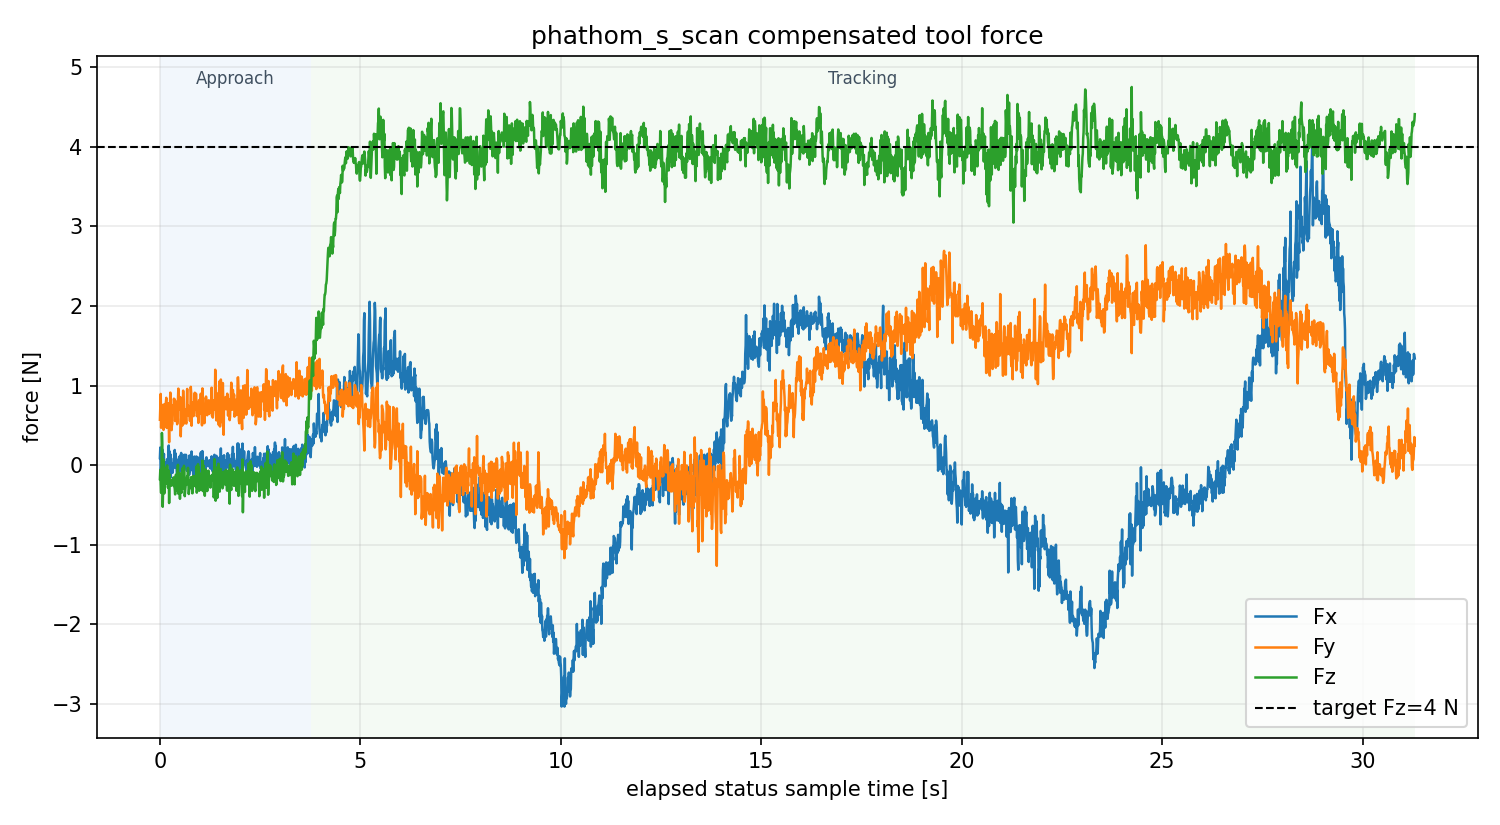

The table this chart was drawn from, first rows:
sample_t_mono_s, status_t_mono_s, force_seq, force_t_s, fx_n, fy_n, fz_n, mx_nm, my_nm, mz_nm, desired_fz_n, stage, contact, vz_cmd_mm_s, valid, stale, wrench_complete, force_source, mode, status_msg
916413, 916413, 37775, 1788822079, 0.08897, 0.5698, -0.1749, 0.07161, 0.01187, 0.03912, 4.0, approach, 0, 0.0, 1, 0, 1, force_bus_tool_compensated, 4, phathom_s_scan:approach t=0.00 contact=0…
916413, 916413, 37777, 1788822079, 0.2216, 0.7386, -0.05994, 0.08742, -0.00134, 0.03372, 4.0, approach, 0, 12.0, 1, 0, 1, force_bus_tool_compensated, 4, phathom_s_scan:approach t=0.00 contact=0…
916413, 916413, 37779, 1788822079, -0.1105, 0.8944, -0.2448, 0.09536, 0.01804, 0.06804, 4.0, approach, 0, 12.0, 1, 0, 1, force_bus_tool_compensated, 4, phathom_s_scan:approach t=0.00 contact=0…
916413, 916413, 37781, 1788822079, -0.03893, 0.4691, -0.3484, 0.06513, 0.01854, 0.04796, 4.0, approach, 0, 12.0, 1, 0, 1, force_bus_tool_compensated, 4, phathom_s_scan:approach t=0.00 contact=0…
916413, 916413, 37783, 1788822079, 0.03419, 0.66, -0.08264, 0.07758, 0.003509, 0.05735, 4.0, approach, 0, 12.0, 1, 0, 1, force_bus_tool_compensated, 4, phathom_s_scan:approach t=0.00 contact=0…
916413, 916413, 37785, 1788822079, 0.07458, 0.5501, 0.404, 0.07406, -0.009746, 0.0585, 4.0, approach, 0, 12.0, 1, 0, 1, force_bus_tool_compensated, 4, phathom_s_scan:approach t=0.00 contact=0…
916413, 916413, 37787, 1788822079, 0.1974, 0.6225, 0.2543, 0.07757, -0.008594, 0.05435, 4.0, approach, 0, 12.0, 1, 0, 1, force_bus_tool_compensated, 4, phathom_s_scan:approach t=0.00 contact=0…
916413, 916413, 37789, 1788822079, -0.07481, 0.7082, -0.5227, 0.08181, 0.01951, 0.0535, 4.0, approach, 0, 12.0, 1, 0, 1, force_bus_tool_compensated, 4, phathom_s_scan:approach t=0.00 contact=0…
916413, 916413, 37791, 1788822079, 0.145, 0.758, -0.2966, 0.07965, -0.003317, 0.052, 4.0, approach, 0, 12.0, 1, 0, 1, force_bus_tool_compensated, 4, phathom_s_scan:approach t=0.00 contact=0…
916413, 916413, 37793, 1788822079, 0.07041, 0.4426, 0.07111, 0.06688, -0.0002444, 0.04411, 4.0, approach, 0, 12.0, 1, 0, 1, force_bus_tool_compensated, 4, phathom_s_scan:approach t=0.00 contact=0…
916413, 916413, 37795, 1788822079, 0.141, 0.7204, -0.1701, 0.08123, -0.0008787, 0.05527, 4.0, approach, 0, 12.0, 1, 0, 1, force_bus_tool_compensated, 4, phathom_s_scan:approach t=0.00 contact=0…
916413, 916413, 37797, 1788822079, -0.06261, 0.5738, -0.3546, 0.07065, 0.02039, 0.04338, 4.0, approach, 0, 12.0, 1, 0, 1, force_bus_tool_compensated, 4, phathom_s_scan:approach t=0.00 contact=0…
916413, 916413, 37799, 1788822079, 0.03885, 0.7664, -0.02996, 0.0874, 0.005064, 0.0565, 4.0, approach, 0, 12.0, 1, 0, 1, force_bus_tool_compensated, 4, phathom_s_scan:approach t=0.00 contact=0…
916413, 916413, 37801, 1788822079, -0.2083, 0.6302, -0.1903, 0.07751, 0.02707, 0.04988, 4.0, approach, 0, 12.0, 1, 0, 1, force_bus_tool_compensated, 4, phathom_s_scan:approach t=0.00 contact=0…
916413, 916413, 37803, 1788822079, -0.07829, 0.6738, -0.1512, 0.07802, 0.01398, 0.0493, 4.0, approach, 0, 12.0, 1, 0, 1, force_bus_tool_compensated, 4, phathom_s_scan:approach t=0.00 contact=0…
916413, 916413, 37805, 1788822079, -0.147, 0.7923, -0.09837, 0.0907, 0.02002, 0.05154, 4.0, approach, 0, 12.0, 1, 0, 1, force_bus_tool_compensated, 4, phathom_s_scan:approach t=0.00 contact=0…
916413, 916413, 37807, 1788822079, -0.127, 0.8455, -0.2304, 0.0879, 0.02197, 0.05822, 4.0, approach, 0, 12.0, 1, 0, 1, force_bus_tool_compensated, 4, phathom_s_scan:approach t=0.00 contact=0…
916413, 916413, 37809, 1788822079, -0.02439, 0.4669, -0.1734, 0.06131, 0.009205, 0.04037, 4.0, approach, 0, 12.0, 1, 0, 1, force_bus_tool_compensated, 4, phathom_s_scan:approach t=0.00 contact=0…
916413, 916413, 37811, 1788822079, 0.07479, 0.6832, -0.002759, 0.07833, -0.004675, 0.04768, 4.0, approach, 0, 12.0, 1, 0, 1, force_bus_tool_compensated, 4, phathom_s_scan:approach t=0.00 contact=0…
916413, 916413, 37813, 1788822079, 0.0191, 0.6997, -0.1611, 0.0843, 0.005191, 0.05169, 4.0, approach, 0, 12.0, 1, 0, 1, force_bus_tool_compensated, 4, phathom_s_scan:approach t=0.00 contact=0…
916413, 916413, 37815, 1788822079, 0.01097, 0.658, -0.2821, 0.07619, 0.01534, 0.04661, 4.0, approach, 0, 12.0, 1, 0, 1, force_bus_tool_compensated, 4, phathom_s_scan:approach t=0.00 contact=0…
916413, 916413, 37817, 1788822079, 0.1243, 0.7772, -0.237, 0.07867, 0.0003246, 0.0412, 4.0, approach, 0, 12.0, 1, 0, 1, force_bus_tool_compensated, 4, phathom_s_scan:approach t=0.00 contact=0…
916413, 916413, 37819, 1788822079, 0.2465, 0.4944, -0.07007, 0.06208, -0.01171, 0.03748, 4.0, approach, 0, 12.0, 1, 0, 1, force_bus_tool_compensated, 4, phathom_s_scan:approach t=0.00 contact=0…
916413, 916413, 37821, 1788822079, 0.04764, 0.2875, -0.4761, 0.04588, 0.007845, 0.03814, 4.0, approach, 0, 12.0, 1, 0, 1, force_bus_tool_compensated, 4, phathom_s_scan:approach t=0.00 contact=0…
916413, 916413, 37823, 1788822079, 0.1723, 0.6533, -0.1185, 0.07694, 0.003831, 0.04474, 4.0, approach, 0, 12.0, 1, 0, 1, force_bus_tool_compensated, 4, phathom_s_scan:approach t=0.00 contact=0…
916414, 916413, 37825, 1788822079, -0.09897, 0.7351, -0.2026, 0.08339, 0.01998, 0.04935, 4.0, approach, 0, 12.0, 1, 0, 1, force_bus_tool_compensated, 4, phathom_s_scan:approach t=0.00 contact=0…
916414, 916414, 37827, 1788822079, 0.1362, 0.9109, -0.1907, 0.09662, 0.003009, 0.05975, 4.0, approach, 0, 12.0, 1, 0, 1, force_bus_tool_compensated, 4, phathom_s_scan:approach t=0.00 contact=0…
916414, 916414, 37829, 1788822079, -0.1535, 0.5526, -0.2399, 0.0691, 0.02506, 0.05022, 4.0, approach, 0, 12.0, 1, 0, 1, force_bus_tool_compensated, 4, phathom_s_scan:approach t=0.00 contact=0…
916414, 916414, 37831, 1788822079, -0.008377, 0.7292, -0.1934, 0.08356, 0.01315, 0.05031, 4.0, approach, 0, 12.0, 1, 0, 1, force_bus_tool_compensated, 4, phathom_s_scan:approach t=0.00 contact=0…
916414, 916414, 37833, 1788822080, -0.09539, 0.4392, -0.2584, 0.06048, 0.02142, 0.04129, 4.0, approach, 0, 12.0, 1, 0, 1, force_bus_tool_compensated, 4, phathom_s_scan:approach t=0.00 contact=0…
916414, 916414, 37835, 1788822080, -0.09161, 0.5043, -0.1899, 0.06497, 0.01692, 0.05116, 4.0, approach, 0, 12.0, 1, 0, 1, force_bus_tool_compensated, 4, phathom_s_scan:approach t=0.00 contact=0…
916414, 916414, 37837, 1788822080, 0.01521, 0.5185, -0.1805, 0.06666, 0.01153, 0.04514, 4.0, approach, 0, 12.0, 1, 0, 1, force_bus_tool_compensated, 4, phathom_s_scan:approach t=0.00 contact=0…
916414, 916414, 37839, 1788822080, -0.0937, 0.7493, -0.2048, 0.08316, 0.01878, 0.05759, 4.0, approach, 0, 12.0, 1, 0, 1, force_bus_tool_compensated, 4, phathom_s_scan:approach t=0.00 contact=0…
916414, 916414, 37841, 1788822080, 0.01262, 0.7245, -0.233, 0.08335, 0.01199, 0.05745, 4.0, approach, 0, 12.0, 1, 0, 1, force_bus_tool_compensated, 4, phathom_s_scan:approach t=0.00 contact=0…
916414, 916414, 37843, 1788822080, 0.04476, 0.7305, -0.1539, 0.08494, 0.01088, 0.04864, 4.0, approach, 0, 12.0, 1, 0, 1, force_bus_tool_compensated, 4, phathom_s_scan:approach t=0.00 contact=0…
916414, 916414, 37845, 1788822080, 0.08818, 0.8346, -0.2611, 0.09042, 0.00368, 0.06261, 4.0, approach, 0, 12.0, 1, 0, 1, force_bus_tool_compensated, 4, phathom_s_scan:approach t=0.00 contact=0…
916414, 916414, 37847, 1788822080, 0.02591, 0.78, -0.2613, 0.08641, 0.01173, 0.05369, 4.0, approach, 0, 12.0, 1, 0, 1, force_bus_tool_compensated, 4, phathom_s_scan:approach t=0.00 contact=0…
916414, 916414, 37849, 1788822080, 0.1906, 0.824, -0.2968, 0.08986, -0.001203, 0.05505, 4.0, approach, 0, 12.0, 1, 0, 1, force_bus_tool_compensated, 4, phathom_s_scan:approach t=0.00 contact=0…
916414, 916414, 37851, 1788822080, -0.0337, 0.5534, -0.3676, 0.06941, 0.02195, 0.04967, 4.0, approach, 0, 12.0, 1, 0, 1, force_bus_tool_compensated, 4, phathom_s_scan:approach t=0.00 contact=0…
916414, 916414, 37853, 1788822080, 0.1471, 0.6683, -0.2496, 0.07894, 0.001398, 0.05088, 4.0, approach, 0, 12.0, 1, 0, 1, force_bus_tool_compensated, 4, phathom_s_scan:approach t=0.00 contact=0…
916414, 916414, 37855, 1788822080, -0.006633, 0.6994, -0.119, 0.08449, 0.01404, 0.06961, 4.0, approach, 0, 12.0, 1, 0, 1, force_bus_tool_compensated, 4, phathom_s_scan:approach t=0.00 contact=0…
916414, 916414, 37857, 1788822080, 0.07708, 0.6808, -0.3179, 0.07731, 0.01403, 0.04867, 4.0, approach, 0, 12.0, 1, 0, 1, force_bus_tool_compensated, 4, phathom_s_scan:approach t=0.00 contact=0…
916414, 916414, 37859, 1788822080, -0.08563, 0.7975, -0.3036, 0.08535, 0.02115, 0.06616, 4.0, approach, 0, 12.0, 1, 0, 1, force_bus_tool_compensated, 4, phathom_s_scan:approach t=0.00 contact=0…
916414, 916414, 37861, 1788822080, -0.1493, 0.5134, -0.2452, 0.06841, 0.02487, 0.04646, 4.0, approach, 0, 12.0, 1, 0, 1, force_bus_tool_compensated, 4, phathom_s_scan:approach t=0.00 contact=0…
916414, 916414, 37863, 1788822080, 0.02709, 0.562, -0.07601, 0.07351, 0.006526, 0.05253, 4.0, approach, 0, 12.0, 1, 0, 1, force_bus_tool_compensated, 4, phathom_s_scan:approach t=0.00 contact=0…
916414, 916414, 37865, 1788822080, -0.0637, 0.8178, 0.004345, 0.09213, 0.01355, 0.06188, 4.0, approach, 0, 12.0, 1, 0, 1, force_bus_tool_compensated, 4, phathom_s_scan:approach t=0.00 contact=0…
916414, 916414, 37867, 1788822080, -0.06933, 0.961, -0.359, 0.09822, 0.01535, 0.05997, 4.0, approach, 0, 12.0, 1, 0, 1, force_bus_tool_compensated, 4, phathom_s_scan:approach t=0.00 contact=0…
916414, 916414, 37869, 1788822080, -0.0626, 0.8202, -0.1425, 0.09462, 0.01805, 0.06337, 4.0, approach, 0, 12.0, 1, 0, 1, force_bus_tool_compensated, 4, phathom_s_scan:approach t=0.00 contact=0…
916414, 916414, 37871, 1788822080, 0.1048, 0.7253, -0.1073, 0.08225, 0.002327, 0.057, 4.0, approach, 0, 12.0, 1, 0, 1, force_bus_tool_compensated, 4, phathom_s_scan:approach t=0.00 contact=0…
916414, 916414, 37873, 1788822080, -0.07587, 0.8053, -0.1656, 0.09144, 0.01485, 0.0638, 4.0, approach, 0, 12.0, 1, 0, 1, force_bus_tool_compensated, 4, phathom_s_scan:approach t=0.00 contact=0…
916414, 916414, 37875, 1788822080, -0.07018, 0.6969, -0.4228, 0.08229, 0.0213, 0.0604, 4.0, approach, 0, 12.0, 1, 0, 1, force_bus_tool_compensated, 4, phathom_s_scan:approach t=0.00 contact=0…
916414, 916414, 37877, 1788822080, 0.1215, 0.8543, -0.1026, 0.09383, 0.003274, 0.05742, 4.0, approach, 0, 12.0, 1, 0, 1, force_bus_tool_compensated, 4, phathom_s_scan:approach t=0.00 contact=0…
916414, 916414, 37879, 1788822080, 0.02327, 0.3619, -0.341, 0.0584, -0.0003438, 0.0449, 4.0, approach, 0, 12.0, 1, 0, 1, force_bus_tool_compensated, 4, phathom_s_scan:approach t=0.00 contact=0…
916414, 916414, 37881, 1788822080, 0.1532, 0.5816, -0.3323, 0.06929, 0.003659, 0.04813, 4.0, approach, 0, 12.0, 1, 0, 1, force_bus_tool_compensated, 4, phathom_s_scan:approach t=0.00 contact=0…
916414, 916414, 37883, 1788822080, 0.02927, 0.6106, -0.3456, 0.07017, 0.01099, 0.04433, 4.0, approach, 0, 12.0, 1, 0, 1, force_bus_tool_compensated, 4, phathom_s_scan:approach t=0.00 contact=0…
916414, 916414, 37885, 1788822080, -0.08411, 0.7185, -0.2238, 0.07908, 0.01886, 0.041, 4.0, approach, 0, 12.0, 1, 0, 1, force_bus_tool_compensated, 4, phathom_s_scan:approach t=0.00 contact=0…
916414, 916414, 37887, 1788822080, -0.1451, 0.4976, -0.04208, 0.06966, 0.01661, 0.06328, 4.0, approach, 0, 12.0, 1, 0, 1, force_bus_tool_compensated, 4, phathom_s_scan:approach t=0.00 contact=0…
916414, 916414, 37889, 1788822080, 0.03313, 0.6483, -0.1755, 0.07302, 0.003665, 0.0418, 4.0, approach, 0, 12.0, 1, 0, 1, force_bus_tool_compensated, 4, phathom_s_scan:approach t=0.00 contact=0…
916414, 916414, 37891, 1788822080, -0.07471, 0.9355, -0.1574, 0.09774, 0.01375, 0.06483, 4.0, approach, 0, 12.0, 1, 0, 1, force_bus_tool_compensated, 4, phathom_s_scan:approach t=0.00 contact=0…
916414, 916414, 37893, 1788822080, -0.1338, 0.7907, -0.2906, 0.0903, 0.01817, 0.05935, 4.0, approach, 0, 12.0, 1, 0, 1, force_bus_tool_compensated, 4, phathom_s_scan:approach t=0.00 contact=0…
... 3,071 more rows
